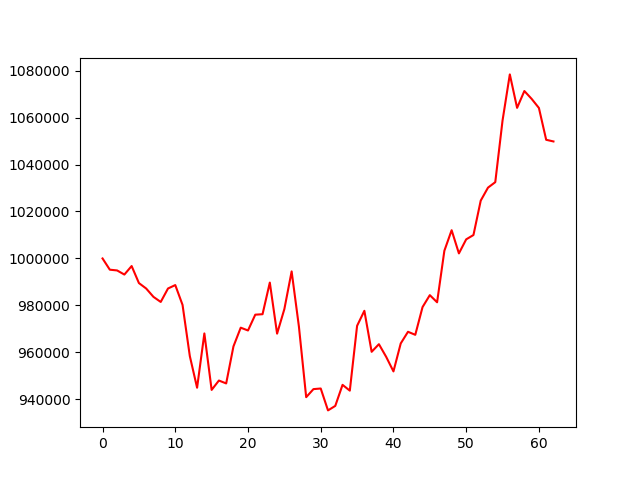

Values plotted in this chart, from the file beside it:
, 0
0, 1000000
1, 995213
2, 994901
3, 993145
4, 996772
5, 989526
6, 987199
7, 983649
8, 981483
9, 987209
10, 988669
11, 980218
12, 958443
13, 944957
14, 968076
15, 944036
16, 948030
17, 946793
18, 962558
19, 970530
20, 969337
21, 976063
22, 976266
23, 989739
24, 967990
25, 978452
26, 994482
27, 971011
28, 940942
29, 944373
30, 944631
31, 935313
32, 937227
33, 946189
34, 943725
35, 971322
36, 977714
37, 960255
38, 963507
39, 958106
40, 951910
41, 963817
42, 968783
43, 967490
44, 979303
45, 984384
46, 981342
47, 1003277
48, 1012025
49, 1002153
50, 1008132
51, 1009975
52, 1024626
53, 1030152
54, 1032486
55, 1058726
56, 1078361
57, 1064118
58, 1071282
59, 1067940
... 3 more rows
